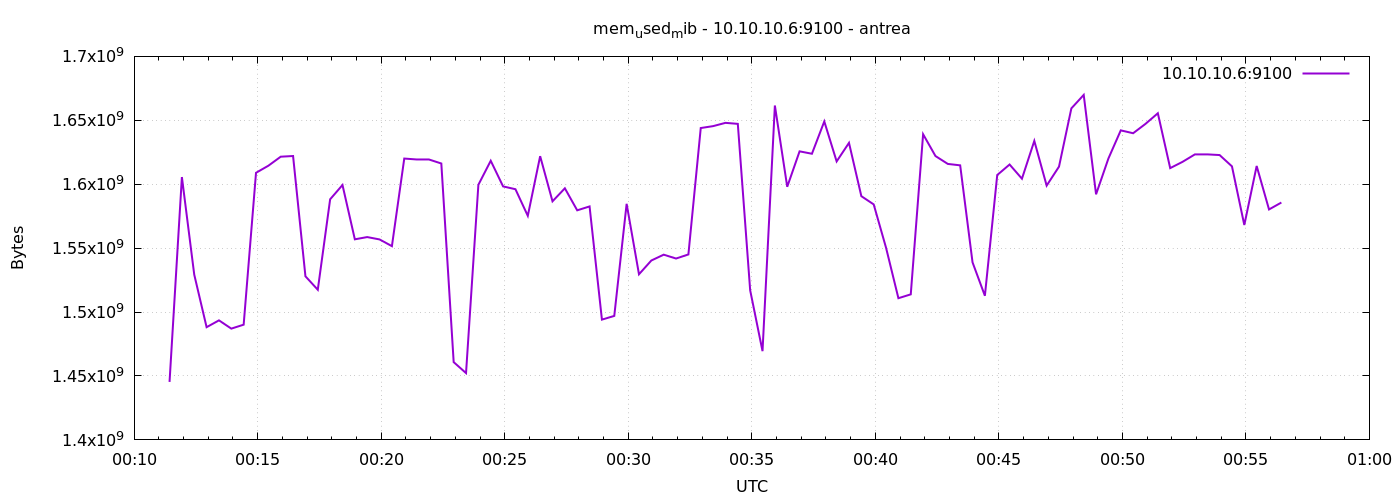

The data file committed next to this chart (first rows):
1776989486	1445355520
1776989516	1605595136
1776989546	1529253888
1776989576	1488171008
1776989606	1493508096
1776989636	1487044608
1776989666	1490137088
1776989696	1608949760
1776989726	1614471168
1776989756	1621532672
1776989786	1622065152
1776989816	1527963648
1776989846	1517449216
1776989876	1588215808
1776989906	1599385600
1776989936	1556901888
1776989966	1558659072
1776989996	1556811776
1776990026	1551552512
1776990056	1620078592
1776990086	1619365888
1776990116	1619345408
1776990146	1616211968
1776990176	1460838400
1776990206	1452253184
1776990236	1599553536
1776990266	1618341888
1776990296	1598287872
1776990326	1596092416
1776990356	1575276544
1776990386	1621929984
1776990416	1586622464
1776990446	1596805120
1776990476	1579585536
1776990506	1582624768
1776990536	1494097920
1776990566	1496997888
1776990596	1584664576
1776990626	1529569280
1776990656	1540329472
1776990686	1544888320
1776990716	1541877760
1776990746	1545068544
1776990776	1643950080
1776990806	1645441024
1776990836	1648005120
1776990866	1647214592
1776990896	1517060096
1776990926	1469427712
1776990956	1661571072
1776990986	1597988864
1776991016	1625714688
1776991046	1623834624
1776991076	1649102848
1776991106	1617829888
1776991136	1632354304
1776991166	1590652928
1776991196	1584209920
1776991226	1550282752
1776991256	1510838272
1776991286	1513844736
... 30 more rows
